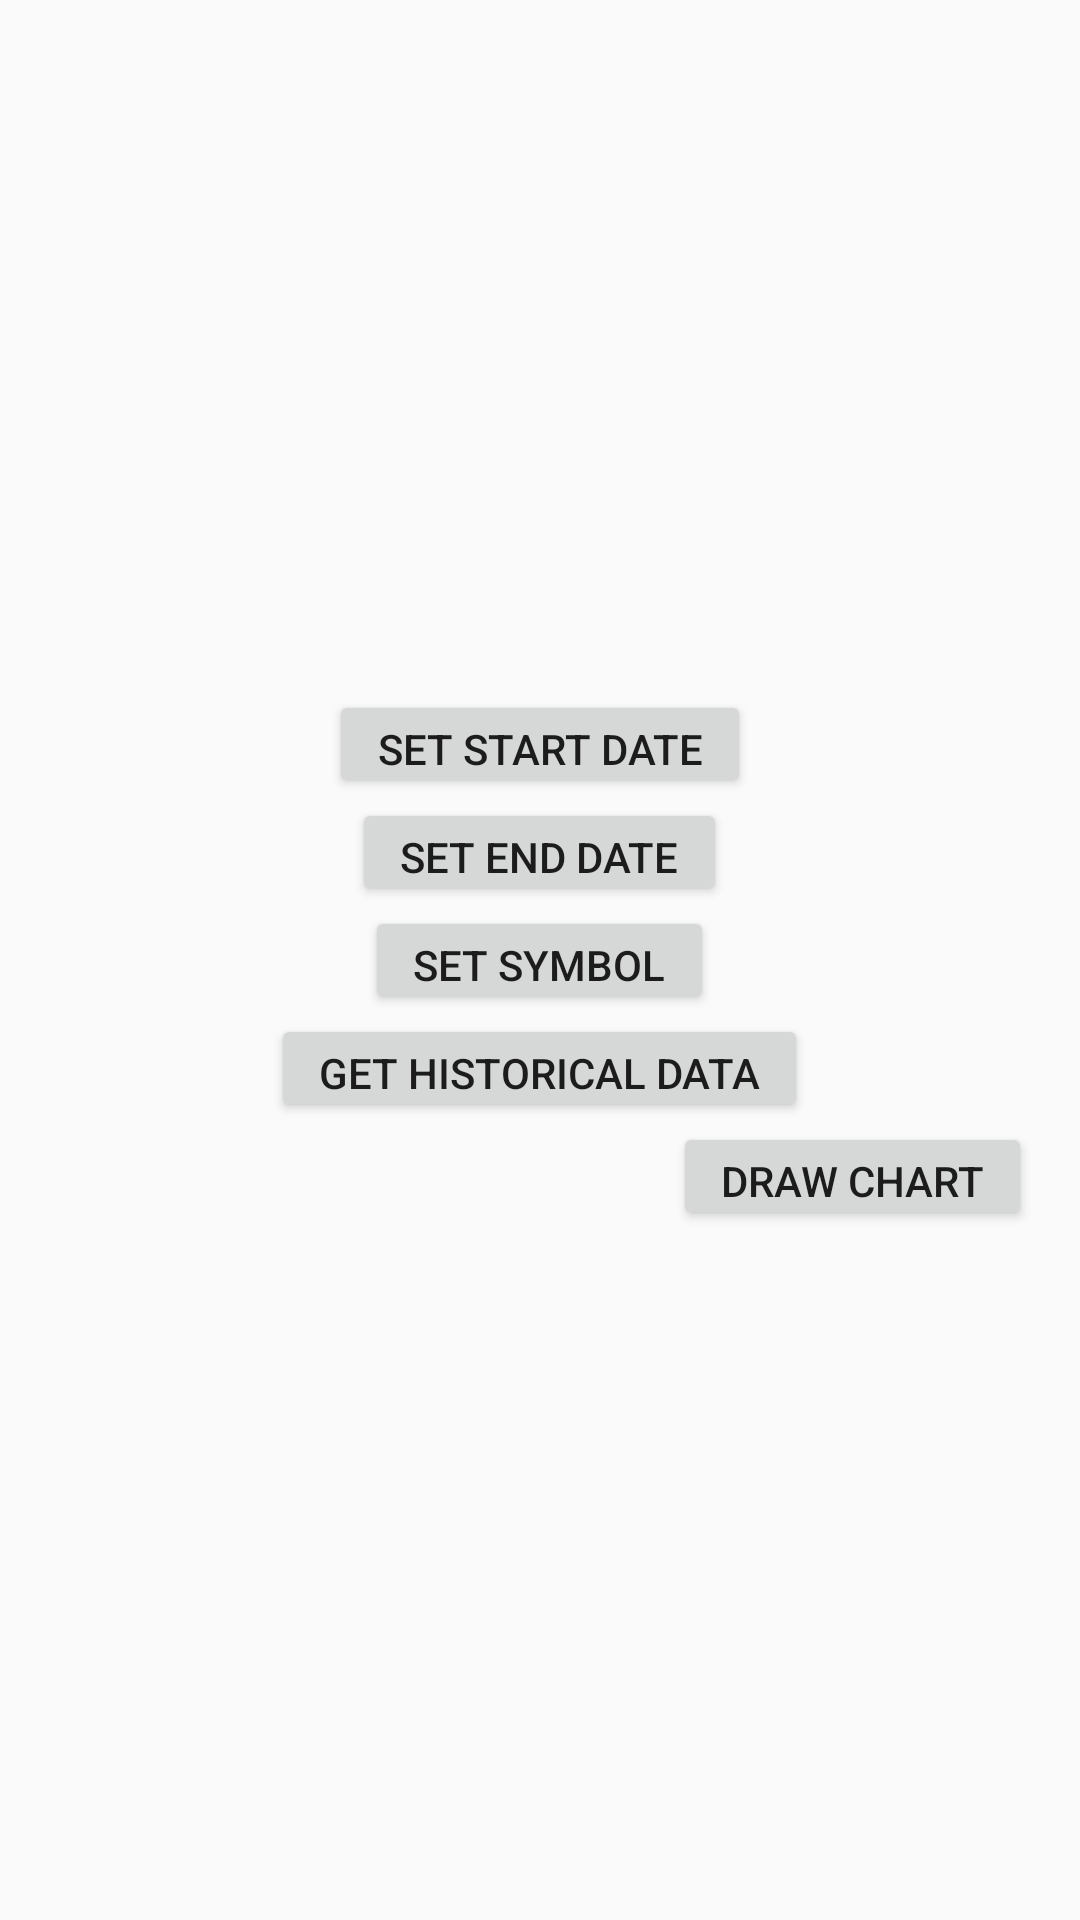

Here is an Android app screen rendered from its layout file. Give the layout XML and the strings, colors and styles it references.
<!-- AndroidManifest.xml: application theme AppTheme -->
<!-- res/layout/activity_x_api_trading_input.xml -->
<?xml version="1.0" encoding="utf-8"?>
<LinearLayout xmlns:android="http://schemas.android.com/apk/res/android"
    xmlns:tools="http://schemas.android.com/tools"
    android:id="@+id/activity_x_api_trading_input"
    android:layout_width="match_parent"
    android:layout_height="match_parent"
    android:paddingBottom="@dimen/activity_vertical_margin"
    android:paddingLeft="@dimen/activity_horizontal_margin"
    android:paddingRight="@dimen/activity_horizontal_margin"
    android:paddingTop="@dimen/activity_vertical_margin"
    android:orientation="vertical"
    android:gravity="center"
    tools:context="com.hortensie.ai_trader.xApiUiInput">

    <Button
        android:textSize="14sp"
        android:text="@string/button_setStartDate"
        android:layout_width="wrap_content"
        android:layout_height="36dp"
        android:id="@+id/buttonPickStartDate"
        android:paddingRight="16dp"
        android:paddingLeft="16dp"/>

    <Button
        android:paddingRight="16dp"
        android:paddingLeft="16dp"
        android:textSize="14sp"
        android:text="@string/button_SetEndDate"
        android:layout_width="wrap_content"
        android:layout_height="36dp"
        android:id="@+id/buttonPickEndDate" />

    <Button
        android:layout_gravity="center"
        android:textSize="14sp"
        android:text="@string/show_symbols"
        android:paddingRight="16dp"
        android:paddingLeft="16dp"
        android:layout_width="wrap_content"
        android:layout_height="36dp"
        android:id="@+id/buttonSetSymbol" />

    <Button
        android:layout_gravity="center"
        android:textSize="14sp"
        android:paddingRight="16dp"
        android:paddingLeft="16dp"
        android:text="@string/get_data_from_xAapi"
        android:layout_width="wrap_content"
        android:layout_height="36dp"
        android:id="@+id/buttonHistData" />

    <Button
        android:layout_gravity="right"
        android:paddingRight="16dp"
        android:paddingLeft="16dp"
        android:textSize="14sp"
        android:text="Draw Chart"
        android:layout_width="wrap_content"
        android:layout_height="36dp"
        android:id="@+id/drawCandleChart" />

</LinearLayout>
<!-- resources referenced by this layout -->
<resources>
  <dimen name="activity_horizontal_margin">16dp</dimen>
  <dimen name="activity_vertical_margin">16dp</dimen>
  <string name="button_SetEndDate">Set End Date</string>
  <string name="button_setStartDate">Set Start Date</string>
  <string name="get_data_from_xAapi">Get Historical Data</string>
  <string name="show_symbols">Set Symbol</string>
  <style name="AppTheme" parent="AppTheme.Base">
  
      </style>
  <style name="AppTheme.Base" parent="android:Theme.Material.Light.NoActionBar">
          
          
          <item name="colorPrimary">#3F51B5</item>
          
          <item name="colorPrimaryDark">#3949AB</item>
          
          <item name="colorAccent">#00B0FF</item>
          
  
      </style>
</resources>
